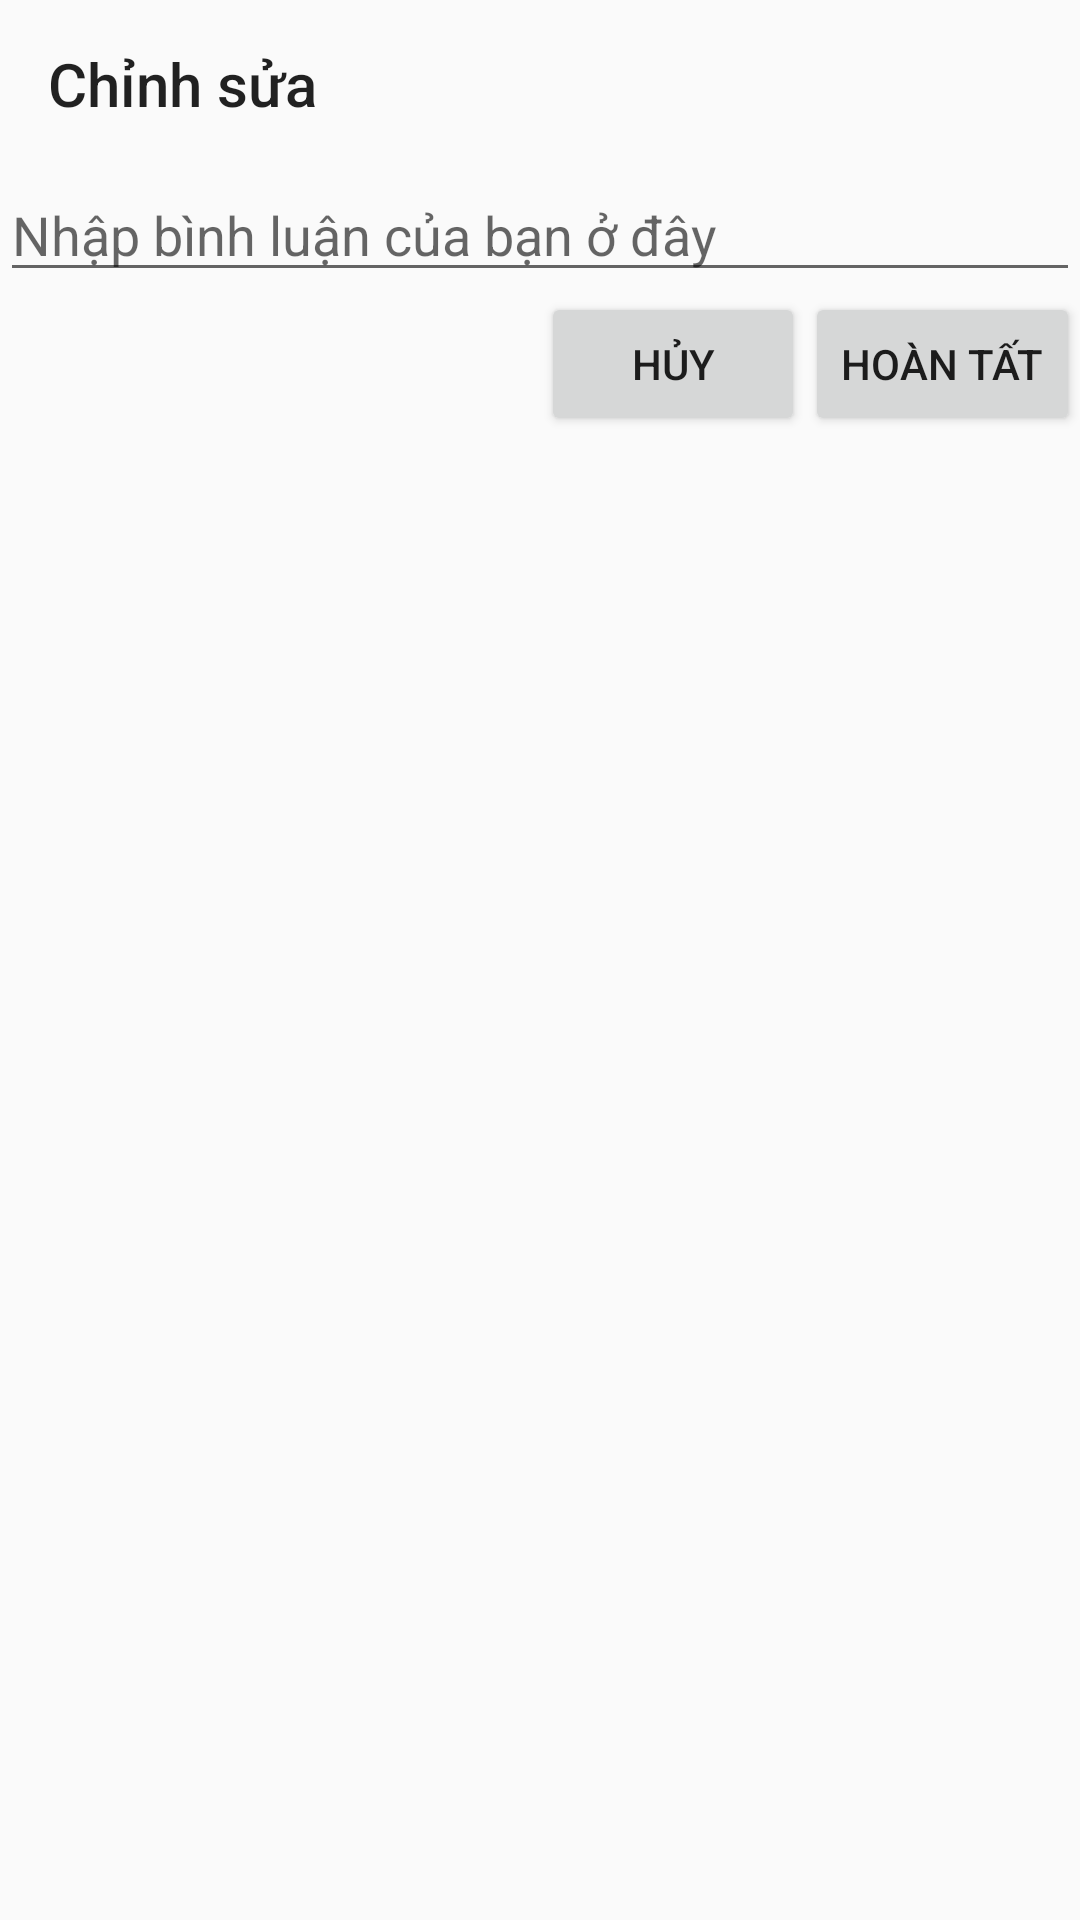

Produce the Android XML layout that renders to this screen, including the resource entries it uses.
<!-- AndroidManifest.xml: application theme Theme.AppCompat.DayNight.NoActionBar -->
<!-- res/layout/activity_edit_comment.xml -->
<?xml version="1.0" encoding="utf-8"?>
<LinearLayout xmlns:android="http://schemas.android.com/apk/res/android"
  xmlns:app="http://schemas.android.com/apk/res-auto"
  xmlns:tools="http://schemas.android.com/tools"
  android:layout_width="match_parent"
  android:layout_height="match_parent"
  android:orientation="vertical"
  tools:context=".activities.EditCommentActivity">

  <androidx.appcompat.widget.Toolbar
    android:id="@+id/toolbar"
    android:layout_width="match_parent"
    android:layout_height="wrap_content"
    app:title="Chỉnh sửa"
    tools:ignore="MissingConstraints" />

  <LinearLayout
    android:id="@+id/cmt_box_input"
    android:layout_width="match_parent"
    android:layout_height="wrap_content"
    android:orientation="vertical">

    <EditText
      android:id="@+id/commentEditText"
      android:layout_width="match_parent"
      android:layout_height="wrap_content"
      android:hint="Nhập bình luận của bạn ở đây"
      android:autofillHints=""
      android:inputType="text" />

    <LinearLayout
      android:layout_gravity="end"
      android:layout_width="wrap_content"
      android:layout_height="wrap_content">
      <Button
        android:id="@+id/cancelCmtButton"
        android:layout_width="wrap_content"
        android:layout_height="wrap_content"
        android:text="Hủy" />

      <Button
        android:id="@+id/submitCmtButton"
        android:layout_width="wrap_content"
        android:layout_height="wrap_content"
        android:text="Hoàn tất" />
    </LinearLayout>

  </LinearLayout>
</LinearLayout>
<!-- resources referenced by this layout -->
<resources>

</resources>
